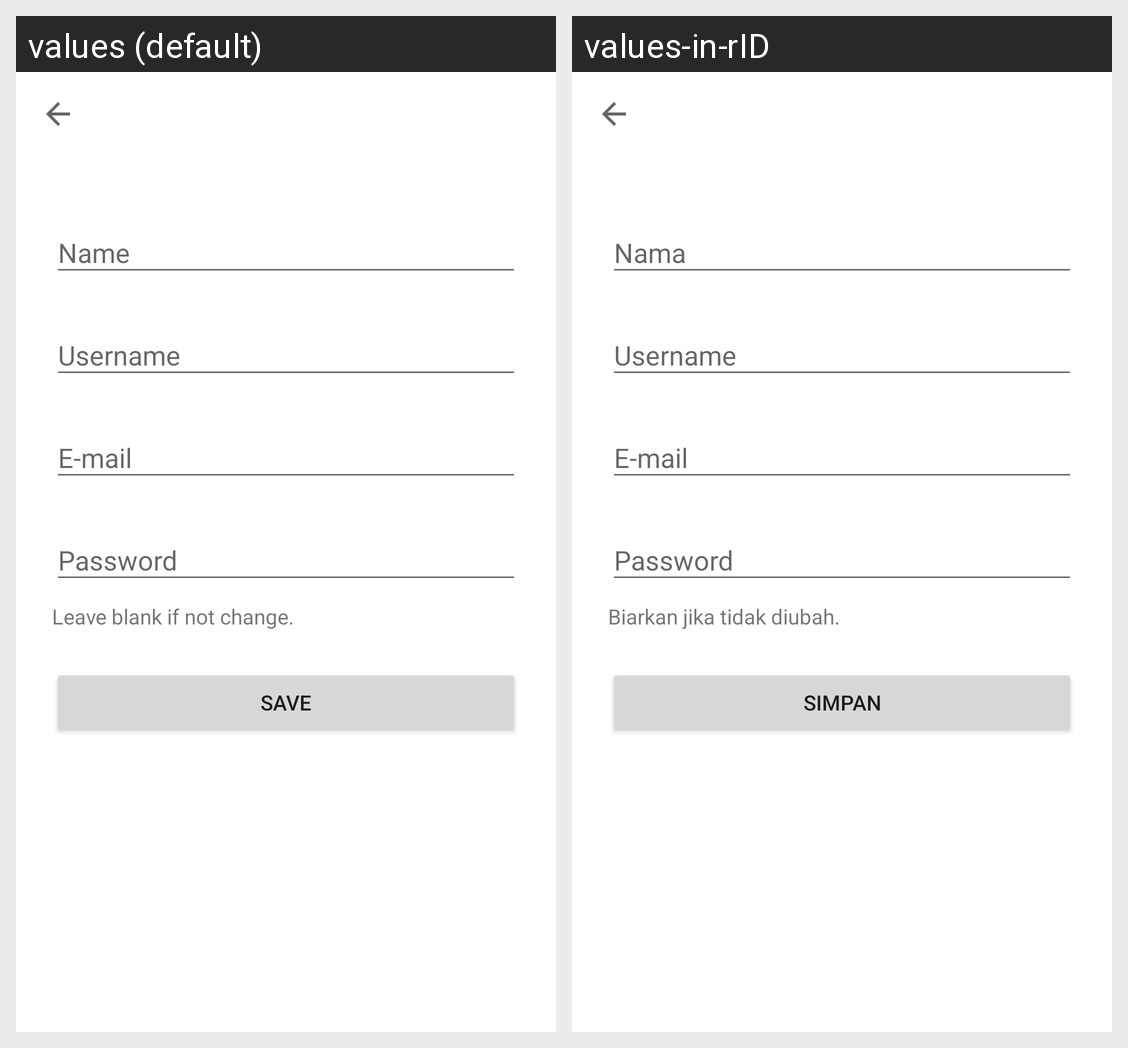

The same Android screen rendered under two of its app's locales, left to right. List the strings drawn on it with the default value and each locale's translation.
Android screen res/layout/activity_account_detail.xml rendered under 2 locales, left to right: values (default), values-in-rID. Device: Nexus 5 (rendered at 1080×1920; each locale shown at half size, 540×960, under a caption strip naming it); theme AppTheme.
Strings drawn on this screen, with the default value and each locale's value (text and hints the layout hard-codes, and strings that could not be matched under every locale, appear in the picture but are not listed):

help_text_password
  values: Leave blank if not change.
  values-in-rID: Biarkan jika tidak diubah.

button_save
  values: Save
  values-in-rID: Simpan
